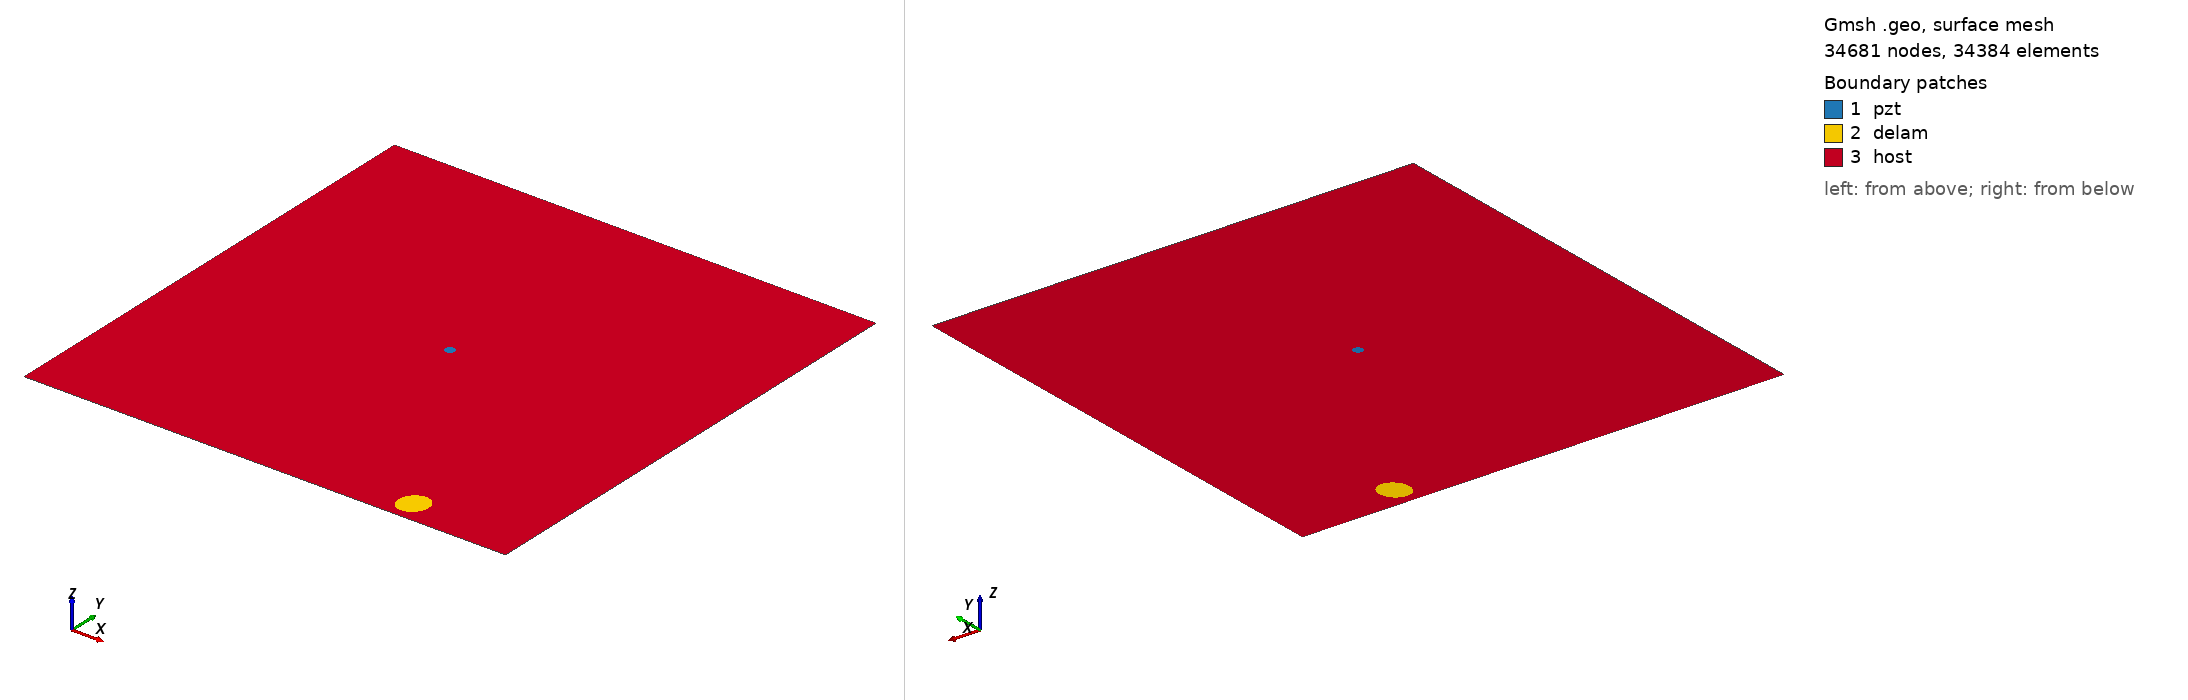

Gmsh geometry script, surface-meshed: 34681 nodes, 34384 surface elements. Boundary patches (legend numbers): 1 pzt, 2 delam, 3 host. Left view from above one corner, right view from below the opposite corner. Legend entries are the model's physical surfaces. The drawing asked Gmsh for element sizes between 1% and 20% of the model's largest extent; the script's own settings can give other sizes.

=== m1_rand_single_delam_202.geo (drawn) ===
SetFactory("OpenCASCADE");
L=0.500000; 
W=0.500000; 
a=0.015802; 
b=0.013949; 
x=0.386519; 
y=0.023458; 
alpha=0.330677 *Pi; 
r=0.005000; 
xpzt=0.250000; 
ypzt=0.250000; 
//+
Point(1) = {0, 0, 0, 1.0};
//+
Point(2) = {L, 0, 0, 1.0};
//+
Point(3) = {L, W, 0, 1.0};
//+
Point(4) = {0, W, 0, 1.0};
//+
Line(1) = {1, 2};
//+
Line(2) = {2, 3};
//+
Line(3) = {3, 4};
//+
Line(4) = {4, 1};
//+
Circle(5) = {xpzt, ypzt, -0, r, 0, 2*Pi};
//+
Ellipse(6) = {x, y, -0, a, b, 0, 2*Pi};
//+
Rotate {{0, 0, 1}, {x, y, 0}, alpha} {
  Curve{6}; 
}
//+
Curve Loop(1) = {4, 1, 2, 3};
//+
Curve Loop(2) = {6};
//+
Curve Loop(3) = {5};
//+
Curve Loop(4) = {6};
//+
Curve Loop(5) = {5};
//+
Plane Surface(1) = {5};
//+
Plane Surface(2) = {4};
//+
Plane Surface(3) = {1, 2, 3};
//+
Point(9) = {xpzt, ypzt, 0, 1.0};
//+
Point{9} In Surface {1};// mesh node at centre of pzt
//+
Physical Surface("pzt") = {1};
//+
Physical Surface("delam") = {2};
//+
Physical Surface("host") = {3};

Mesh.Algorithm = 6; // Frontal
Mesh.CharacteristicLengthFactor = 0.068000;
Mesh.CharacteristicLengthMin = 0.001000;
Mesh.CharacteristicLengthMax = 0.200000;
Mesh.RecombineAll = 1; // Apply recombination algorithm
Mesh.SubdivisionAlgorithm = 1; // 1: all quadrangles
Mesh.Smoothing = 1;
